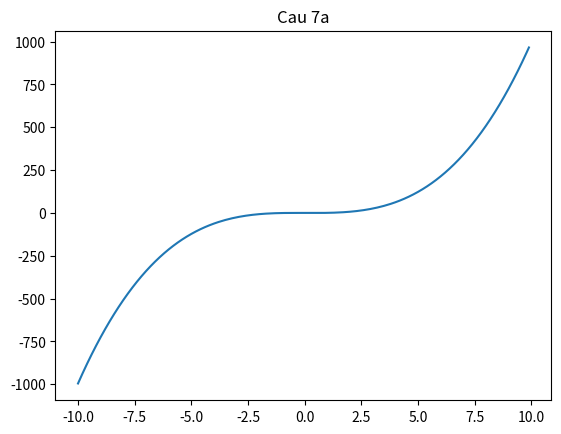

This chart was generated by the following Python code:
import matplotlib.pyplot as plt
import numpy as np

def f7_a(x):
    return x ** 3 - (x / 2)

x = np.arange(-10, 10, 0.1)
y = np.array(list(map(f7_a, x)))

plt.plot(x, y)

plt.title('Cau 7a')
plt.show()
print("function f(x) is one to one function")